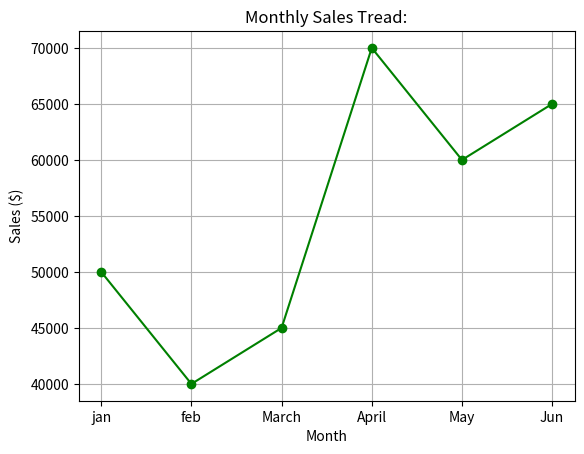
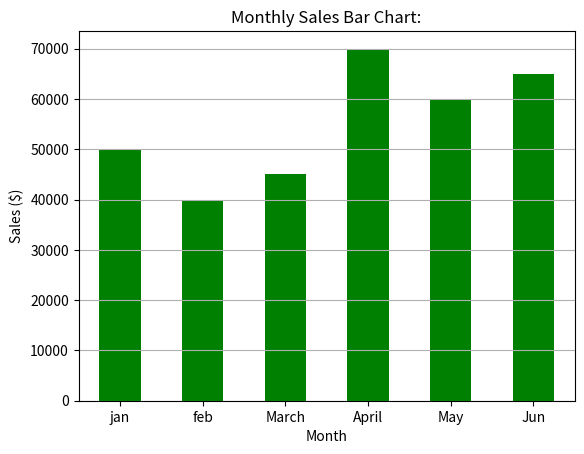

Generate these figures, in order, with matplotlib:
import pandas as pd
import matplotlib.pyplot as plt

data={
    "Month":["jan","feb","March","April","May","Jun"],
    "Sales":[50000,40000,45000,70000,60000,65000]
}

df=pd.DataFrame(data)

plt.figure(figsize=(8,5))

df.plot(x='Month', y="Sales",kind='line' ,marker='o',color='g',linestyle='-' ,legend=False)
plt.title("Monthly Sales Tread:")
plt.xlabel('Month')
plt.ylabel('Sales ($)')

plt.grid(True)
plt.show()

plt.figure(figsize=(9,6))
df.plot(x='Month', y='Sales', kind='bar' , color='g', legend=False) 
plt.title("Monthly Sales Bar Chart:")
plt.xlabel('Month')
plt.ylabel('Sales ($)')
plt.xticks(rotation=0)
plt.grid(axis='y')
plt.show()

